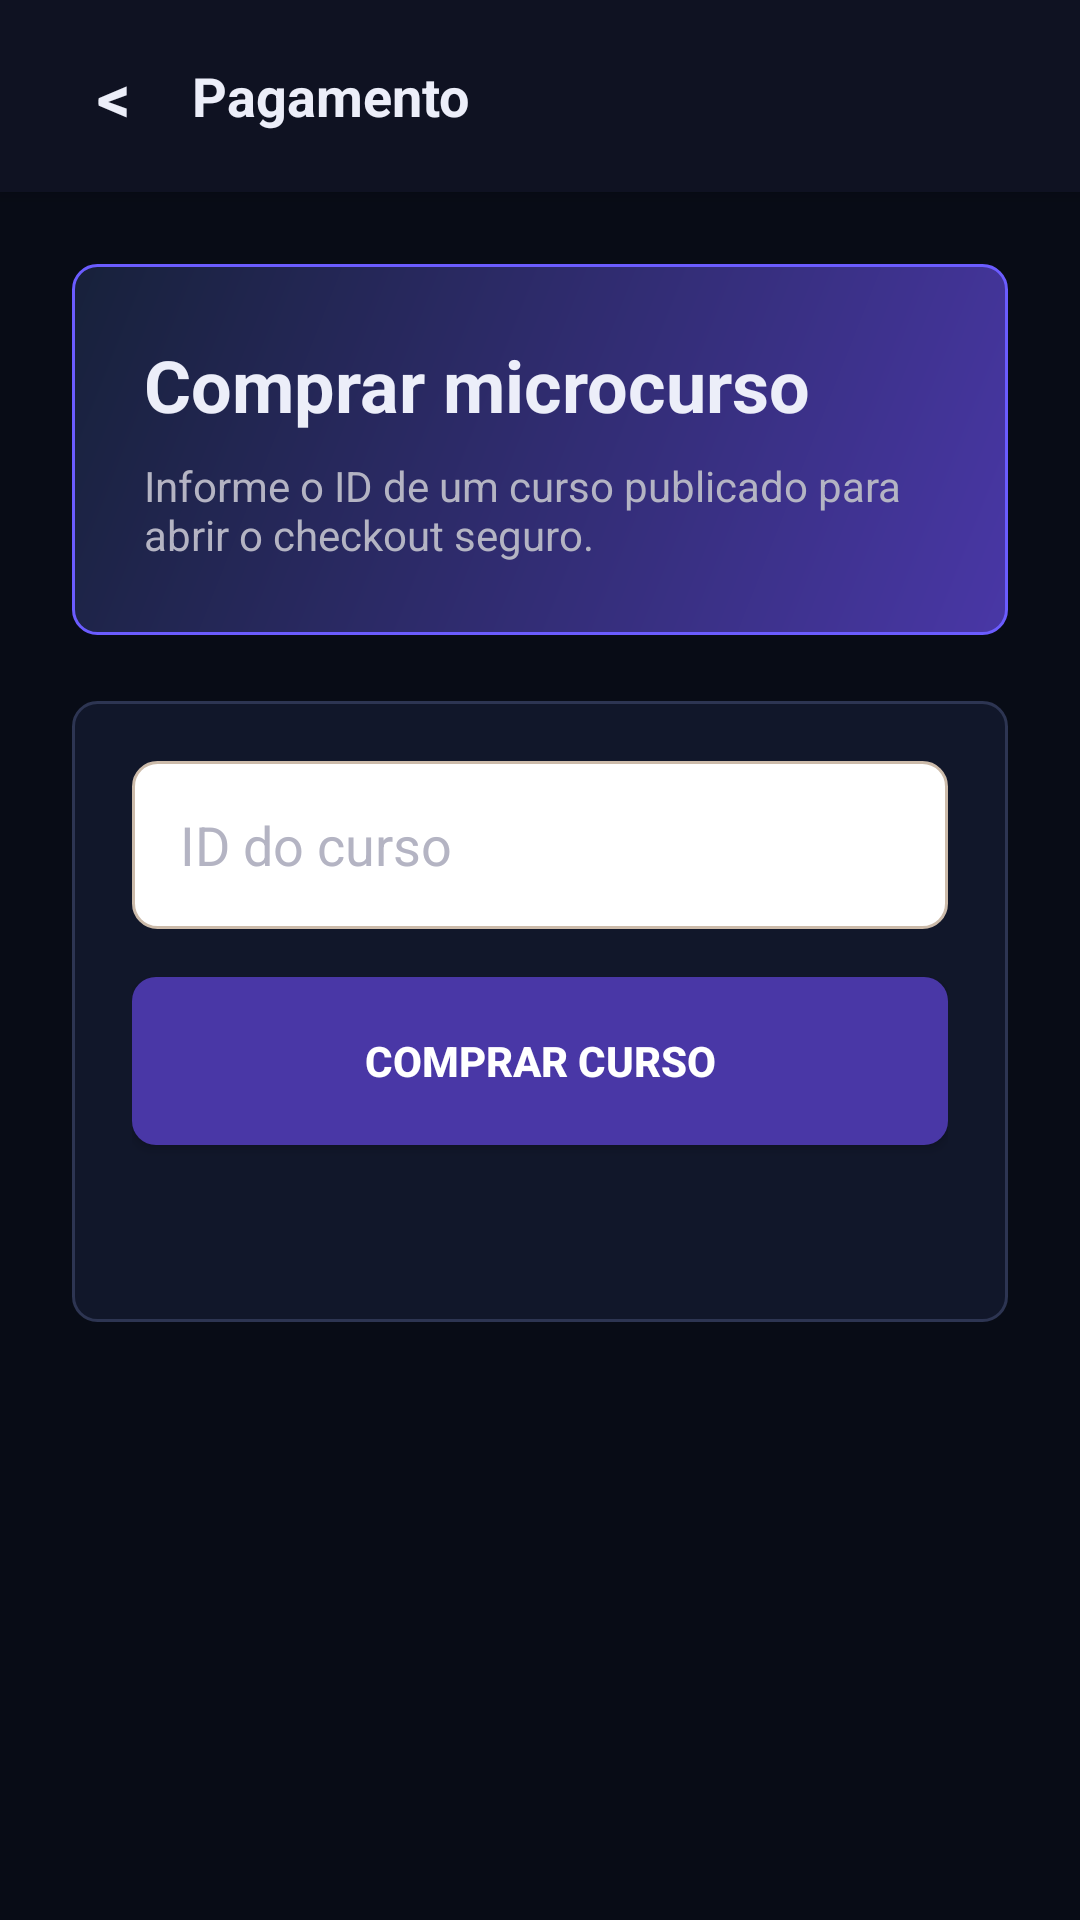

Produce the Android XML layout that renders to this screen, including the resource entries it uses.
<!-- AndroidManifest.xml: application theme Theme.LearnOn -->
<!-- res/layout/activity_payment_test.xml -->
<?xml version="1.0" encoding="utf-8"?>
<LinearLayout xmlns:android="http://schemas.android.com/apk/res/android"
    android:layout_width="match_parent"
    android:layout_height="match_parent"
    android:background="@color/learnon_background"
    android:orientation="vertical">

    <LinearLayout
        android:layout_width="match_parent"
        android:layout_height="64dp"
        android:background="@color/learnon_surface"
        android:elevation="4dp"
        android:gravity="center_vertical"
        android:orientation="horizontal"
        android:paddingStart="18dp"
        android:paddingEnd="24dp">

        <TextView
            android:id="@+id/tvVoltar"
            android:layout_width="40dp"
            android:layout_height="40dp"
            android:gravity="center"
            android:text="&lt;"
            android:textColor="@color/learnon_text"
            android:textSize="22sp"
            android:textStyle="bold" />

        <TextView
            android:layout_width="0dp"
            android:layout_height="wrap_content"
            android:layout_marginStart="6dp"
            android:layout_weight="1"
            android:text="Pagamento"
            android:textColor="@color/learnon_text"
            android:textSize="18sp"
            android:textStyle="bold" />

    </LinearLayout>

    <ScrollView
        android:layout_width="match_parent"
        android:layout_height="match_parent"
        android:fillViewport="true">

        <LinearLayout
            android:layout_width="match_parent"
            android:layout_height="wrap_content"
            android:orientation="vertical"
            android:padding="24dp">

            <LinearLayout
                android:layout_width="match_parent"
                android:layout_height="wrap_content"
                android:layout_marginBottom="22dp"
                android:background="@drawable/course_header_bg"
                android:orientation="vertical"
                android:padding="24dp">

                <TextView
                    android:layout_width="match_parent"
                    android:layout_height="wrap_content"
                    android:text="Comprar microcurso"
                    android:textColor="@color/learnon_text"
                    android:textSize="24sp"
                    android:textStyle="bold" />

                <TextView
                    android:layout_width="match_parent"
                    android:layout_height="wrap_content"
                    android:layout_marginTop="8dp"
                    android:text="Informe o ID de um curso publicado para abrir o checkout seguro."
                    android:textColor="@color/learnon_text_muted"
                    android:textSize="14sp" />

            </LinearLayout>

            <LinearLayout
                android:layout_width="match_parent"
                android:layout_height="wrap_content"
                android:background="@drawable/course_card_bg"
                android:orientation="vertical"
                android:padding="20dp">

                <EditText
                    android:id="@+id/etCourseId"
                    android:layout_width="match_parent"
                    android:layout_height="56dp"
                    android:layout_marginBottom="16dp"
                    android:background="@drawable/input_bg"
                    android:hint="ID do curso"
                    android:inputType="number"
                    android:padding="16dp"
                    android:textColor="@color/learnon_text"
                    android:textColorHint="@color/learnon_text_muted" />

                <Button
                    android:id="@+id/btnComprar"
                    android:layout_width="match_parent"
                    android:layout_height="56dp"
                    android:background="@drawable/btn_primary"
                    android:text="Comprar curso"
                    android:textColor="@color/learnon_on_primary"
                    android:textStyle="bold" />

                <TextView
                    android:id="@+id/tvResultado"
                    android:layout_width="match_parent"
                    android:layout_height="wrap_content"
                    android:paddingTop="20dp"
                    android:textColor="@color/learnon_text_muted"
                    android:textSize="14sp" />

            </LinearLayout>

        </LinearLayout>
    </ScrollView>

</LinearLayout>
<!-- resources referenced by this layout -->
<resources>
  <color name="learnon_background">#080C16</color>
  <color name="learnon_on_primary">#FFFFFFFF</color>
  <color name="learnon_surface">#0F1222</color>
  <color name="learnon_text">#ECEEF9</color>
  <color name="learnon_text_muted">#B4B4C3</color>
  <!-- drawable btn_primary (drawable) -->
  <?xml version="1.0" encoding="utf-8"?>
  <shape xmlns:android="http://schemas.android.com/apk/res/android"
      android:shape="rectangle">
      <solid android:color="@color/learnon_primary" />
      <corners android:radius="8dp" />
  </shape>
  <!-- drawable course_card_bg (drawable) -->
  <?xml version="1.0" encoding="utf-8"?>
  <shape xmlns:android="http://schemas.android.com/apk/res/android"
      android:shape="rectangle">
      <solid android:color="#11172A" />
      <stroke
          android:width="1dp"
          android:color="#2D3552" />
      <corners android:radius="8dp" />
  </shape>
  <!-- drawable course_header_bg (drawable) -->
  <?xml version="1.0" encoding="utf-8"?>
  <shape xmlns:android="http://schemas.android.com/apk/res/android"
      android:shape="rectangle">
      <gradient
          android:angle="135"
          android:endColor="#17213A"
          android:startColor="#4937A6" />
      <stroke
          android:width="1dp"
          android:color="#6B5CFF" />
      <corners android:radius="8dp" />
  </shape>
  <!-- drawable input_bg (drawable) -->
  <?xml version="1.0" encoding="utf-8"?>
  <shape xmlns:android="http://schemas.android.com/apk/res/android"
      android:shape="rectangle">
      <solid android:color="#ffffff" />
      <stroke android:width="1dp" android:color="#ccbbaa" />
      <corners android:radius="8dp" />
  </shape>
  <style name="Theme.LearnOn" parent="Base.Theme.LearnOn" />
  <color name="learnon_primary">#4937A6</color>
  <style name="Base.Theme.LearnOn" parent="Theme.Material3.DayNight.NoActionBar">
          
          
      </style>
</resources>
